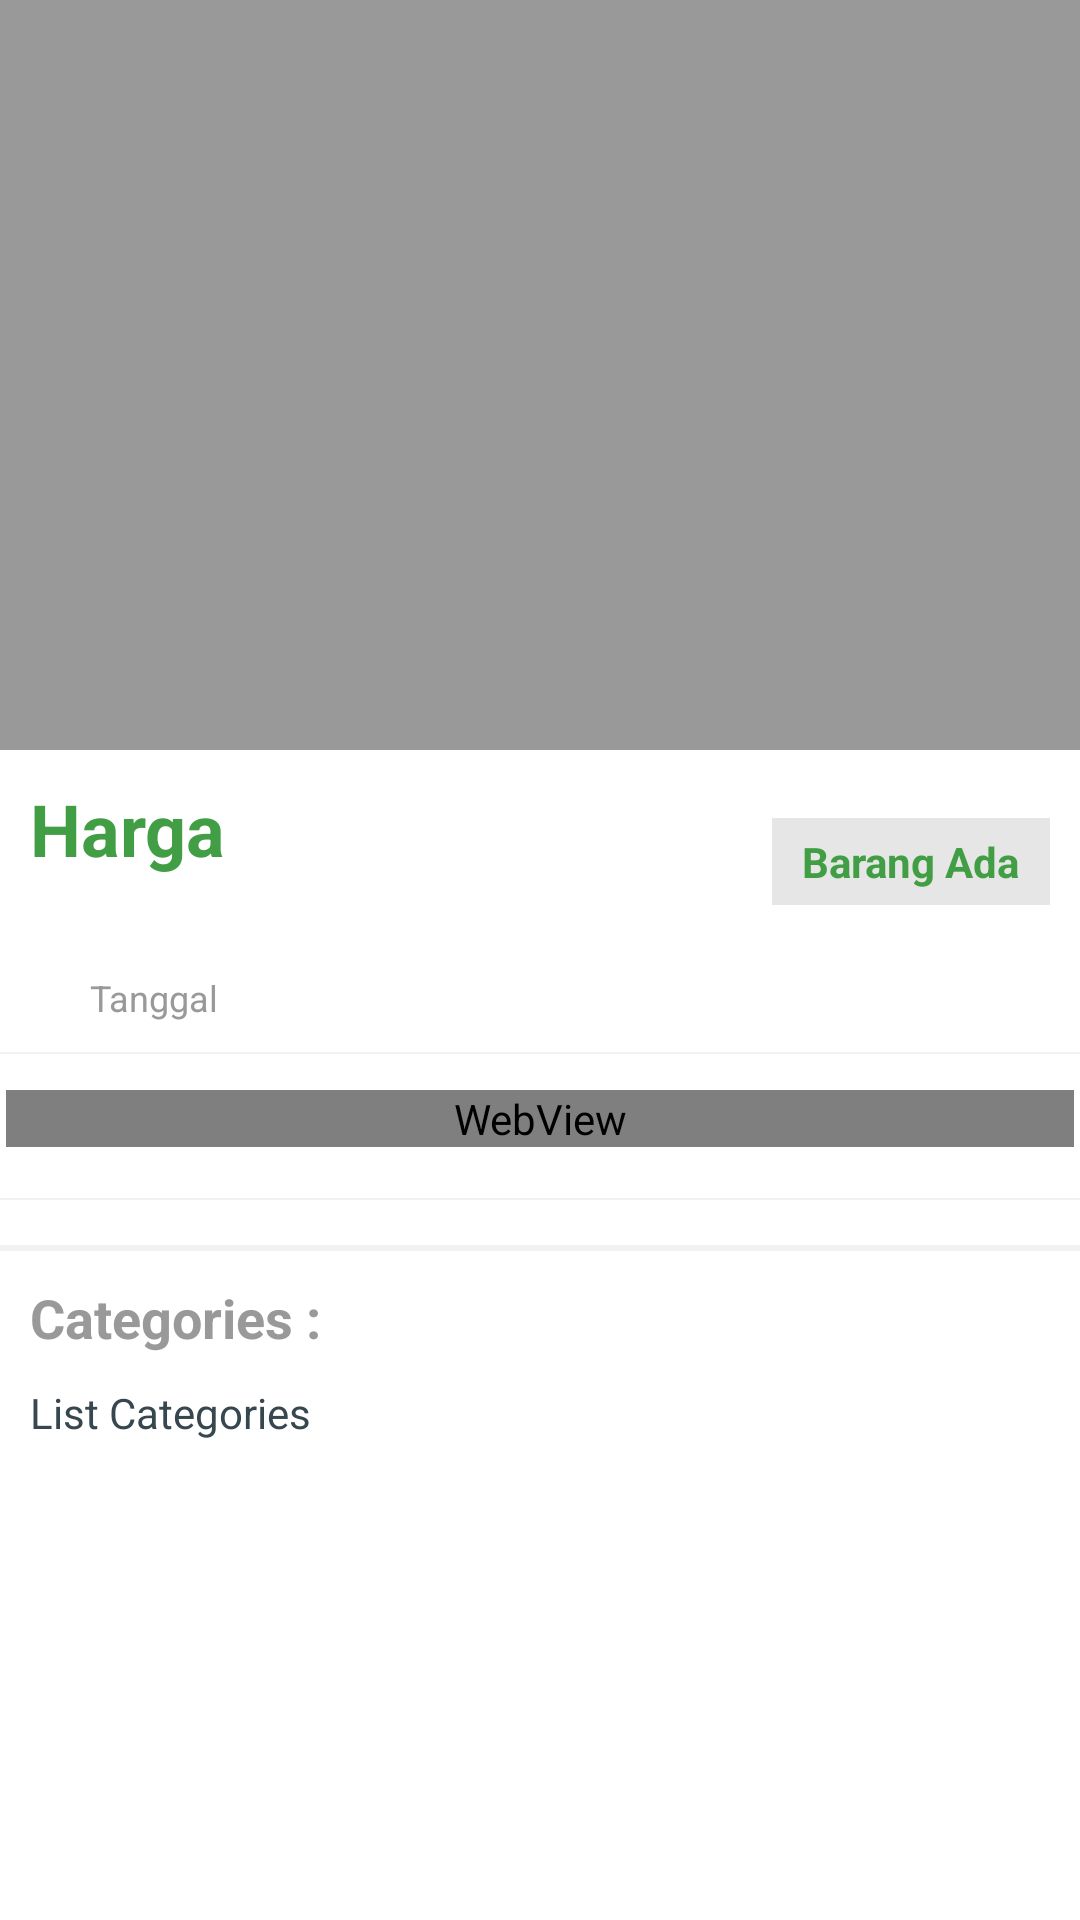

This screen was rendered from an Android layout file. Write that file and the resources it references.
<!-- AndroidManifest.xml: application theme AppTheme -->
<!-- res/layout/include_product_content.xml -->
<?xml version="1.0" encoding="utf-8"?>

<android.support.v4.widget.NestedScrollView
        xmlns:android="http://schemas.android.com/apk/res/android"
        xmlns:app="http://schemas.android.com/apk/res-auto"
        xmlns:tools="http://schemas.android.com/tools"
        android:id="@+id/nested_content"
        android:layout_width="match_parent"
        android:layout_height="match_parent"
        android:background="@android:color/white"
        android:clipToPadding="false"
        android:scrollbars="vertical"
        android:scrollingCache="true"
        app:layout_behavior="@string/appbar_scrolling_view_behavior">

    <LinearLayout
            android:layout_width="match_parent"
            android:layout_height="match_parent"
            android:descendantFocusability="blocksDescendants"
            android:orientation="vertical">

        <RelativeLayout
                android:layout_width="wrap_content"
                android:layout_height="250dp"
                android:layout_weight="1">

            <android.support.v4.view.ViewPager
                    android:id="@+id/pager"
                    android:layout_width="match_parent"
                    android:layout_height="match_parent"
                    android:layout_alignParentLeft="true"
                    android:layout_alignParentStart="true"
                    android:layout_alignParentTop="true"
                    android:background="@color/grey_40" tools:ignore="RtlHardcoded"/>

            <LinearLayout
                    android:id="@+id/layout_dots"
                    android:layout_width="wrap_content"
                    android:layout_height="wrap_content"
                    android:layout_alignParentBottom="true"
                    android:layout_centerHorizontal="true"
                    android:layout_margin="@dimen/spacing_middle"
                    android:gravity="end|center_vertical"
                    android:orientation="horizontal"/>

        </RelativeLayout>


        <LinearLayout
                android:layout_width="match_parent"
                android:layout_height="wrap_content"
                android:layout_gravity="center"
                android:background="@android:color/white"
                android:gravity="center_vertical"
                android:orientation="horizontal"
                android:padding="@dimen/spacing_middle"
                android:visibility="visible">

            <LinearLayout
                    android:layout_width="wrap_content"
                    android:layout_height="wrap_content"
                    android:orientation="vertical">

                <TextView
                        android:id="@+id/tv_harga"
                        android:layout_width="wrap_content"
                        android:layout_height="wrap_content"
                        android:text="Harga"
                        android:textAppearance="@style/TextAppearance.AppCompat.Headline"
                        android:textColor="@color/colorPrice"
                        android:textStyle="bold"/>

                <TextView
                        android:id="@+id/price_strike"
                        android:layout_width="wrap_content"
                        android:layout_height="wrap_content"
                        android:layout_marginTop="@dimen/spacing_small"
                        android:textAppearance="@style/Base.TextAppearance.AppCompat.Small"
                        android:textColor="@color/grey_60"/>

            </LinearLayout>

            <View
                    android:layout_width="0dp"
                    android:layout_height="wrap_content"
                    android:layout_weight="1"/>

            <TextView
                    android:id="@+id/status"
                    android:text="@string/barang_ada"
                    android:layout_width="wrap_content"
                    android:layout_height="wrap_content"
                    android:background="@color/grey_10"
                    android:paddingBottom="@dimen/spacing_medium"
                    android:paddingLeft="@dimen/spacing_middle"
                    android:paddingRight="@dimen/spacing_middle"
                    android:paddingTop="@dimen/spacing_medium"
                    android:textAppearance="@style/TextAppearance.AppCompat.Small"
                    android:textColor="@color/colorPrimaryDark"
                    android:textStyle="bold"
                    android:visibility="visible"/>

        </LinearLayout>

        <LinearLayout
                android:layout_width="match_parent"
                android:layout_height="wrap_content"
                android:layout_gravity="center"
                android:background="@android:color/white"
                android:gravity="center_vertical"
                android:orientation="horizontal"
                android:paddingBottom="@dimen/spacing_middle"
                android:paddingLeft="@dimen/spacing_middle"
                android:paddingRight="@dimen/spacing_middle"
                android:visibility="visible">

            <ImageView
                    android:id="@+id/imageView"
                    android:layout_width="@dimen/spacing_large"
                    android:layout_height="@dimen/spacing_large"
                    android:src="@drawable/ic_date"
                    android:tint="@color/grey_40"/>

            <TextView
                    android:id="@+id/tv_tanggal"
                    android:layout_width="wrap_content"
                    android:layout_height="wrap_content"
                    android:layout_marginLeft="@dimen/spacing_medium"
                    android:layout_marginRight="@dimen/spacing_medium"
                    android:text="@string/tanggal"
                    android:textAppearance="@style/TextAppearance.AppCompat.Caption"
                    android:textColor="@color/grey_40"/>

        </LinearLayout>

        <View
                android:layout_width="match_parent"
                android:layout_height="2px"
                android:background="@color/grey_5"/>

        <RelativeLayout
                android:layout_width="match_parent"
                android:layout_height="match_parent"
                android:paddingBottom="@dimen/spacing_large"
                android:paddingTop="@dimen/spacing_middle">

            <WebView
                    android:id="@+id/wv_conten_detail_product"
                    android:layout_width="match_parent"
                    android:layout_height="wrap_content"
                    android:layout_margin="@dimen/spacing_xsmall"/>

        </RelativeLayout>

        <View
                android:layout_width="match_parent"
                android:layout_height="2px"
                android:background="@color/grey_5"/>

        <RelativeLayout
                android:id="@+id/banner_layout"
                android:layout_width="match_parent"
                android:layout_height="wrap_content"
                android:paddingBottom="@dimen/spacing_large"
                android:paddingTop="@dimen/spacing_large">

        </RelativeLayout>

        <View
                android:layout_width="match_parent"
                android:layout_height="2dp"
                android:background="@color/grey_5"/>

        <LinearLayout
                android:layout_width="match_parent"
                android:layout_height="wrap_content"
                android:orientation="vertical"
                android:padding="@dimen/spacing_middle">

            <TextView
                    android:layout_width="wrap_content"
                    android:layout_height="wrap_content"
                    android:layout_marginBottom="@dimen/spacing_middle"
                    android:textAppearance="@style/TextAppearance.AppCompat.Medium"
                    android:textColor="@color/grey_40"
                    android:text="Categories :"
                    android:textStyle="bold"/>

            <TextView
                    android:id="@+id/category"
                    android:layout_width="wrap_content"
                    android:layout_height="wrap_content"
                    android:text="@string/list_categories"
                    android:textAppearance="@style/TextAppearance.AppCompat.Small"
                    android:textColor="@color/grey_80"/>

        </LinearLayout>

    </LinearLayout>

</android.support.v4.widget.NestedScrollView>
<!-- resources referenced by this layout -->
<resources>
  <color name="colorPrice">#429E45</color>
  <color name="colorPrimaryDark">#429E45</color>
  <color name="grey_10">#e6e6e6</color>
  <color name="grey_40">#999999</color>
  <color name="grey_5">#f2f2f2</color>
  <color name="grey_60">#666666</color>
  <color name="grey_80">#37474F</color>
  <dimen name="spacing_large">15dp</dimen>
  <dimen name="spacing_medium">5dp</dimen>
  <dimen name="spacing_middle">10dp</dimen>
  <dimen name="spacing_small">3dp</dimen>
  <dimen name="spacing_xsmall">2dp</dimen>
  <string name="barang_ada">Barang Ada</string>
  <string name="list_categories">List Categories</string>
  <string name="tanggal">Tanggal</string>
  <style name="AppTheme" parent="Theme.AppCompat.Light.DarkActionBar">
          
          <item name="colorPrimary">@color/colorPrimary</item>
          <item name="colorPrimaryDark">@color/colorPrimaryDark</item>
          <item name="colorAccent">@color/colorAccent</item>
      </style>
  <color name="colorPrimary">#5DBA60</color>
  <color name="colorAccent">#FFDE26</color>
</resources>
